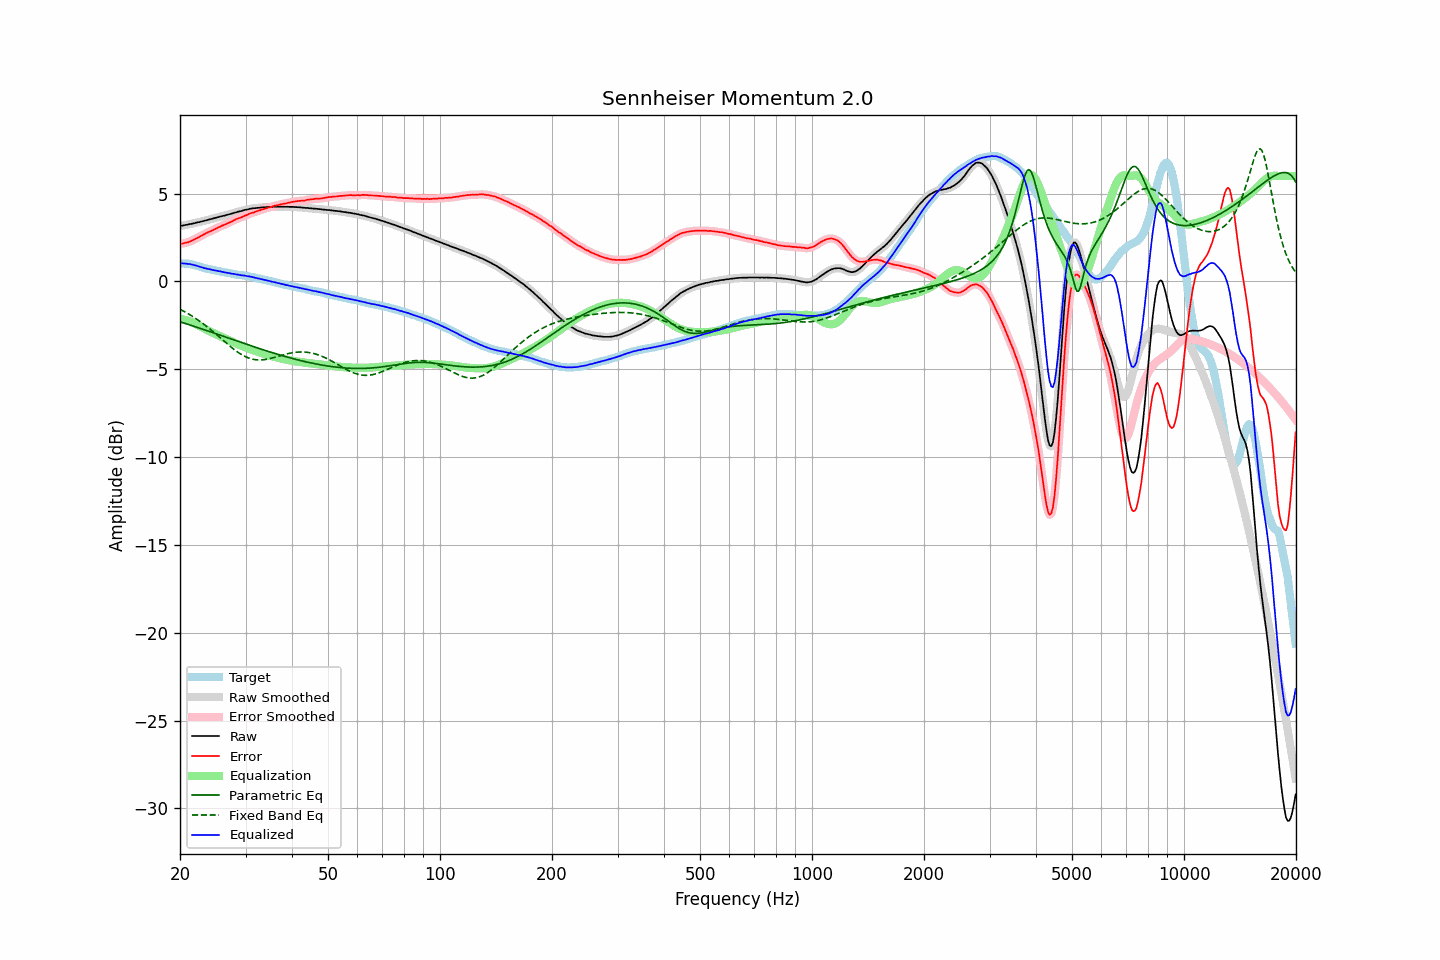

The file beside this chart, header and first rows:
frequency, raw, error, smoothed, error_smoothed, equalization, parametric_eq, fixed_band_eq, equalized_raw, equalized_smoothed, target
20.00, 3.16, 2.13, 3.16, 2.13, -2.13, -2.29, -1.59, 1.03, 1.03, 1.03
20.20, 3.17, 2.15, 3.17, 2.15, -2.15, -2.32, -1.63, 1.03, 1.03, 1.02
20.40, 3.18, 2.16, 3.19, 2.17, -2.16, -2.35, -1.68, 1.02, 1.02, 1.02
20.61, 3.20, 2.19, 3.20, 2.19, -2.19, -2.38, -1.73, 1.02, 1.02, 1.01
20.81, 3.22, 2.21, 3.22, 2.21, -2.21, -2.41, -1.78, 1.01, 1.01, 1.01
21.02, 3.23, 2.22, 3.24, 2.24, -2.24, -2.44, -1.83, 0.99, 1.00, 1.01
21.23, 3.26, 2.27, 3.26, 2.26, -2.27, -2.47, -1.89, 0.99, 0.99, 0.99
21.44, 3.27, 2.30, 3.27, 2.30, -2.31, -2.50, -1.94, 0.97, 0.97, 0.97
21.66, 3.29, 2.34, 3.30, 2.35, -2.35, -2.53, -2.00, 0.95, 0.95, 0.95
21.87, 3.31, 2.39, 3.32, 2.39, -2.39, -2.56, -2.06, 0.92, 0.93, 0.92
22.09, 3.34, 2.44, 3.34, 2.44, -2.44, -2.59, -2.12, 0.91, 0.90, 0.90
22.31, 3.36, 2.48, 3.36, 2.48, -2.48, -2.62, -2.18, 0.88, 0.88, 0.88
22.54, 3.37, 2.52, 3.38, 2.53, -2.53, -2.65, -2.25, 0.84, 0.85, 0.85
22.76, 3.40, 2.59, 3.40, 2.58, -2.58, -2.69, -2.31, 0.82, 0.82, 0.82
22.99, 3.42, 2.63, 3.42, 2.63, -2.63, -2.72, -2.38, 0.79, 0.79, 0.79
23.22, 3.44, 2.69, 3.45, 2.69, -2.68, -2.75, -2.45, 0.76, 0.77, 0.76
23.45, 3.47, 2.74, 3.47, 2.73, -2.73, -2.78, -2.52, 0.75, 0.74, 0.74
23.69, 3.49, 2.78, 3.50, 2.78, -2.77, -2.81, -2.59, 0.72, 0.72, 0.72
23.92, 3.52, 2.83, 3.52, 2.82, -2.82, -2.84, -2.66, 0.71, 0.70, 0.70
24.16, 3.54, 2.86, 3.54, 2.86, -2.86, -2.87, -2.74, 0.68, 0.68, 0.69
24.40, 3.56, 2.90, 3.57, 2.90, -2.91, -2.90, -2.82, 0.66, 0.66, 0.67
24.65, 3.59, 2.95, 3.59, 2.94, -2.95, -2.94, -2.89, 0.64, 0.64, 0.65
24.89, 3.61, 2.99, 3.62, 2.99, -2.99, -2.97, -2.97, 0.62, 0.62, 0.63
25.14, 3.64, 3.04, 3.64, 3.04, -3.04, -3.00, -3.05, 0.61, 0.61, 0.60
25.39, 3.66, 3.08, 3.67, 3.08, -3.08, -3.03, -3.13, 0.59, 0.59, 0.58
25.65, 3.69, 3.12, 3.69, 3.12, -3.12, -3.06, -3.21, 0.57, 0.57, 0.57
25.91, 3.71, 3.17, 3.71, 3.16, -3.16, -3.09, -3.29, 0.55, 0.55, 0.54
26.16, 3.73, 3.20, 3.74, 3.20, -3.20, -3.13, -3.37, 0.53, 0.53, 0.53
26.43, 3.75, 3.24, 3.76, 3.24, -3.24, -3.16, -3.45, 0.51, 0.51, 0.51
26.69, 3.78, 3.28, 3.78, 3.28, -3.28, -3.19, -3.53, 0.50, 0.50, 0.50
26.96, 3.80, 3.32, 3.81, 3.32, -3.33, -3.22, -3.60, 0.48, 0.48, 0.48
27.23, 3.83, 3.36, 3.83, 3.36, -3.37, -3.25, -3.68, 0.47, 0.46, 0.47
27.50, 3.85, 3.40, 3.86, 3.41, -3.41, -3.28, -3.75, 0.44, 0.45, 0.45
27.77, 3.88, 3.46, 3.88, 3.45, -3.45, -3.32, -3.83, 0.43, 0.43, 0.43
28.05, 3.91, 3.50, 3.91, 3.50, -3.49, -3.35, -3.90, 0.42, 0.42, 0.42
28.33, 3.93, 3.55, 3.94, 3.54, -3.54, -3.38, -3.97, 0.40, 0.40, 0.39
28.62, 3.96, 3.59, 3.96, 3.58, -3.58, -3.41, -4.03, 0.39, 0.39, 0.38
28.90, 3.98, 3.61, 3.98, 3.61, -3.61, -3.44, -4.09, 0.37, 0.37, 0.38
29.19, 4.00, 3.65, 4.01, 3.65, -3.65, -3.47, -4.15, 0.35, 0.36, 0.35
29.48, 4.03, 3.68, 4.03, 3.69, -3.69, -3.50, -4.20, 0.34, 0.34, 0.35
29.78, 4.06, 3.73, 4.06, 3.72, -3.73, -3.54, -4.25, 0.34, 0.33, 0.33
30.08, 4.08, 3.76, 4.08, 3.76, -3.76, -3.57, -4.30, 0.32, 0.32, 0.32
30.38, 4.09, 3.79, 4.10, 3.80, -3.80, -3.60, -4.34, 0.29, 0.30, 0.30
30.68, 4.12, 3.84, 4.12, 3.84, -3.84, -3.63, -4.37, 0.29, 0.29, 0.28
30.99, 4.14, 3.89, 4.14, 3.88, -3.87, -3.66, -4.40, 0.27, 0.27, 0.26
31.30, 4.15, 3.91, 4.16, 3.91, -3.91, -3.69, -4.43, 0.25, 0.25, 0.25
31.61, 4.16, 3.93, 4.16, 3.94, -3.94, -3.72, -4.44, 0.23, 0.23, 0.24
31.93, 4.17, 3.97, 4.17, 3.97, -3.97, -3.75, -4.46, 0.20, 0.20, 0.21
32.24, 4.18, 4.00, 4.18, 4.00, -4.00, -3.78, -4.47, 0.18, 0.18, 0.18
32.57, 4.19, 4.03, 4.19, 4.03, -4.03, -3.81, -4.47, 0.16, 0.16, 0.16
32.89, 4.20, 4.05, 4.20, 4.06, -4.06, -3.84, -4.47, 0.14, 0.15, 0.15
33.22, 4.21, 4.10, 4.21, 4.09, -4.09, -3.87, -4.47, 0.12, 0.12, 0.12
33.55, 4.22, 4.12, 4.22, 4.12, -4.12, -3.90, -4.46, 0.10, 0.10, 0.11
33.89, 4.22, 4.15, 4.23, 4.15, -4.15, -3.93, -4.45, 0.08, 0.08, 0.08
34.23, 4.23, 4.17, 4.23, 4.18, -4.18, -3.96, -4.43, 0.06, 0.06, 0.06
34.57, 4.24, 4.21, 4.24, 4.20, -4.20, -3.99, -4.41, 0.04, 0.04, 0.03
34.92, 4.24, 4.23, 4.24, 4.23, -4.23, -4.02, -4.39, 0.02, 0.02, 0.01
35.27, 4.24, 4.25, 4.25, 4.26, -4.25, -4.05, -4.37, -0.01, -0.01, -0.00
35.62, 4.25, 4.28, 4.25, 4.28, -4.28, -4.07, -4.34, -0.03, -0.03, -0.02
35.97, 4.25, 4.31, 4.25, 4.30, -4.30, -4.10, -4.32, -0.05, -0.05, -0.06
... 635 more rows
